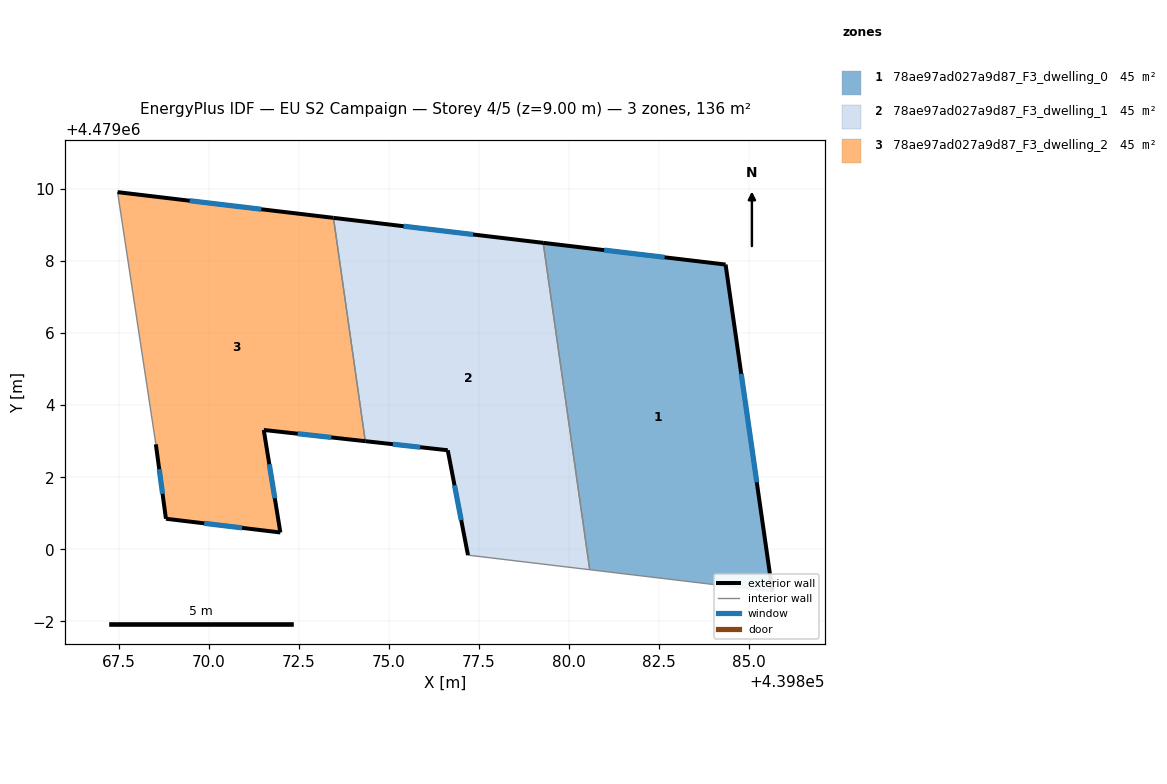
=== STOREY PLAN SPEC (per zone: floor XY polygon, exterior-wall plan segments, windows/doors) ===
zone 1: 78ae97ad027a9d87_F3_dwelling_0  (45.2 m²)
  floor: (439885.65, 4478998.83) (439884.35, 4479007.91) (439879.29, 4479008.51) (439880.58, 4478999.43)
  exterior wall: (439879.29, 4479008.51) – (439884.35, 4479007.91)  [5.1 m]
    window: (439880.98, 4479008.31) – (439882.66, 4479008.11)  [1.7 m²]
  exterior wall: (439884.35, 4479007.91) – (439885.65, 4478998.83)  [9.2 m]
    window: (439884.79, 4479004.87) – (439885.22, 4479001.86)  [3.0 m²]
  interior walls: 2
zone 2: 78ae97ad027a9d87_F3_dwelling_1  (45.2 m²)
  floor: (439880.58, 4478999.43) (439879.29, 4479008.51) (439873.46, 4479009.20) (439874.35, 4479003.00) (439876.64, 4479002.75) (439877.20, 4478999.84)
  exterior wall: (439873.46, 4479009.20) – (439879.29, 4479008.51)  [5.9 m]
    window: (439875.41, 4479008.97) – (439877.34, 4479008.74)  [1.9 m²]
  exterior wall: (439877.20, 4478999.84) – (439876.64, 4479002.75)  [3.0 m]
    window: (439877.01, 4479000.81) – (439876.82, 4479001.78)  [1.0 m²]
  exterior wall: (439876.64, 4479002.75) – (439874.35, 4479003.00)  [2.3 m]
    window: (439875.87, 4479002.83) – (439875.11, 4479002.92)  [0.8 m²]
  interior walls: 3
zone 3: 78ae97ad027a9d87_F3_dwelling_2  (45.2 m²)
  floor: (439871.99, 4479000.47) (439871.53, 4479003.31) (439874.35, 4479003.00) (439873.46, 4479009.20) (439867.47, 4479009.92) (439868.53, 4479002.91) (439868.81, 4479000.85)
  exterior wall: (439868.81, 4479000.85) – (439868.53, 4479002.91)  [2.1 m]
    window: (439868.72, 4479001.54) – (439868.63, 4479002.22)  [0.7 m²]
  exterior wall: (439867.47, 4479009.92) – (439873.46, 4479009.20)  [6.0 m]
    window: (439869.47, 4479009.68) – (439871.46, 4479009.44)  [2.0 m²]
  exterior wall: (439874.35, 4479003.00) – (439871.53, 4479003.31)  [2.8 m]
    window: (439873.40, 4479003.10) – (439872.47, 4479003.21)  [0.9 m²]
  exterior wall: (439871.53, 4479003.31) – (439871.99, 4479000.47)  [2.9 m]
    window: (439871.68, 4479002.36) – (439871.83, 4479001.42)  [1.0 m²]
  exterior wall: (439871.99, 4479000.47) – (439868.81, 4479000.85)  [3.2 m]
    window: (439870.93, 4479000.59) – (439869.87, 4479000.72)  [1.1 m²]
  interior walls: 2

=== DERIVED (storey summary) ===
Building: EU S2 Campaign
Storey: 4 of 5  (floor level z = 9.00 m)
Storey gross floor area: 135.7 m²
Zones on this storey: 3
  - 78ae97ad027a9d87_F3_dwelling_0: floor 45.2 m²; exterior wall 14.3 m (42.8 m²); 2 window(s) 4.7 m²; WWR 11.0%
  - 78ae97ad027a9d87_F3_dwelling_1: floor 45.2 m²; exterior wall 11.1 m (33.4 m²); 3 window(s) 3.7 m²; WWR 11.0%
  - 78ae97ad027a9d87_F3_dwelling_2: floor 45.2 m²; exterior wall 17.0 m (51.1 m²); 5 window(s) 5.6 m²; WWR 11.0%
Zone adjacency (shared interzone walls):
  - 78ae97ad027a9d87_F3_dwelling_0 ↔ 78ae97ad027a9d87_F3_dwelling_1
  - 78ae97ad027a9d87_F3_dwelling_1 ↔ 78ae97ad027a9d87_F3_dwelling_2